Labelled photos from "gemstone", an image-classification folder in minh-me/train-model. The possible labels are: alexandrite, almandine, amazonite, amber, amethyst, ametrine, andalusite, andradite, aquamarine, green aventurine, yellow aventurine, benitoite, golden beryl, bixbite, bloodstone, blue lace agate, carnelian, cats eye, chalcedony, blue chalcedony, chrome diopside, chrysoberyl, chrysocolla, chrysoprase, citrine, coral, danburite, diamond, diaspore, dumortierite, emerald, fluorite, red garnet, goshenite, grossular, hessonite, hiddenite, iolite, jade, jasper, kunzite, kyanite, labradorite, lapis lazuli, larimar, malachite, moonstone, morganite, black onyx, green onyx, red onyx, opal, pearl, peridot, prehnite, pyrite, pyrope, beer quartz, lemon quartz, rose quartz, rutilated quartz, smoky quartz, rhodochrosite, rhodolite, rhodonite, ruby, blue sapphire, pink sapphire, purple sapphire, yellow sapphire, scapolite, serpentine, sodalite, spessartite, sphene, spinel, spodumene, sunstone, tanzanite, tigers eye, topaz, tourmaline, tsavorite, turquoise, variscite, zircon, zoisite.

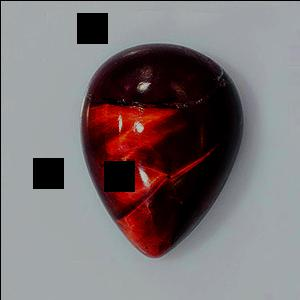
Label: tigers eye

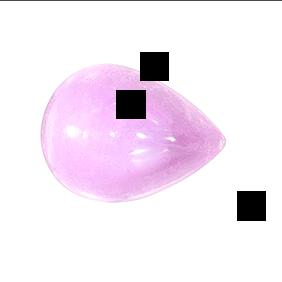
Label: tourmaline

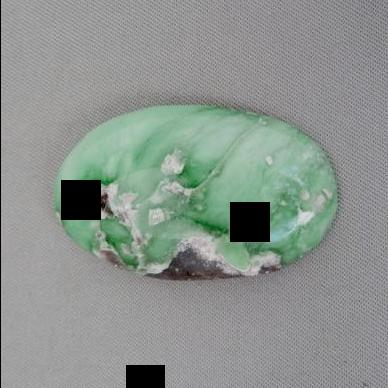
Label: variscite

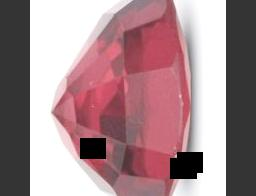
Label: almandine

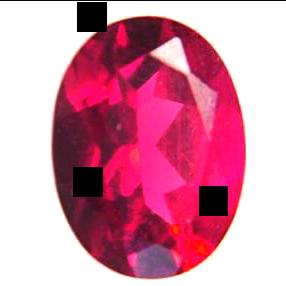
Label: bixbite

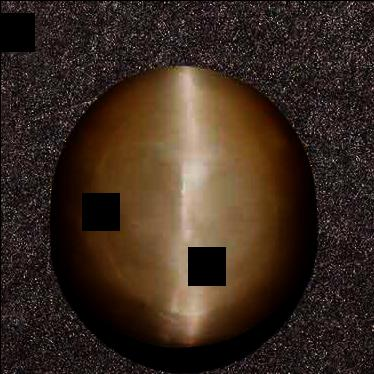
Label: cats eye
